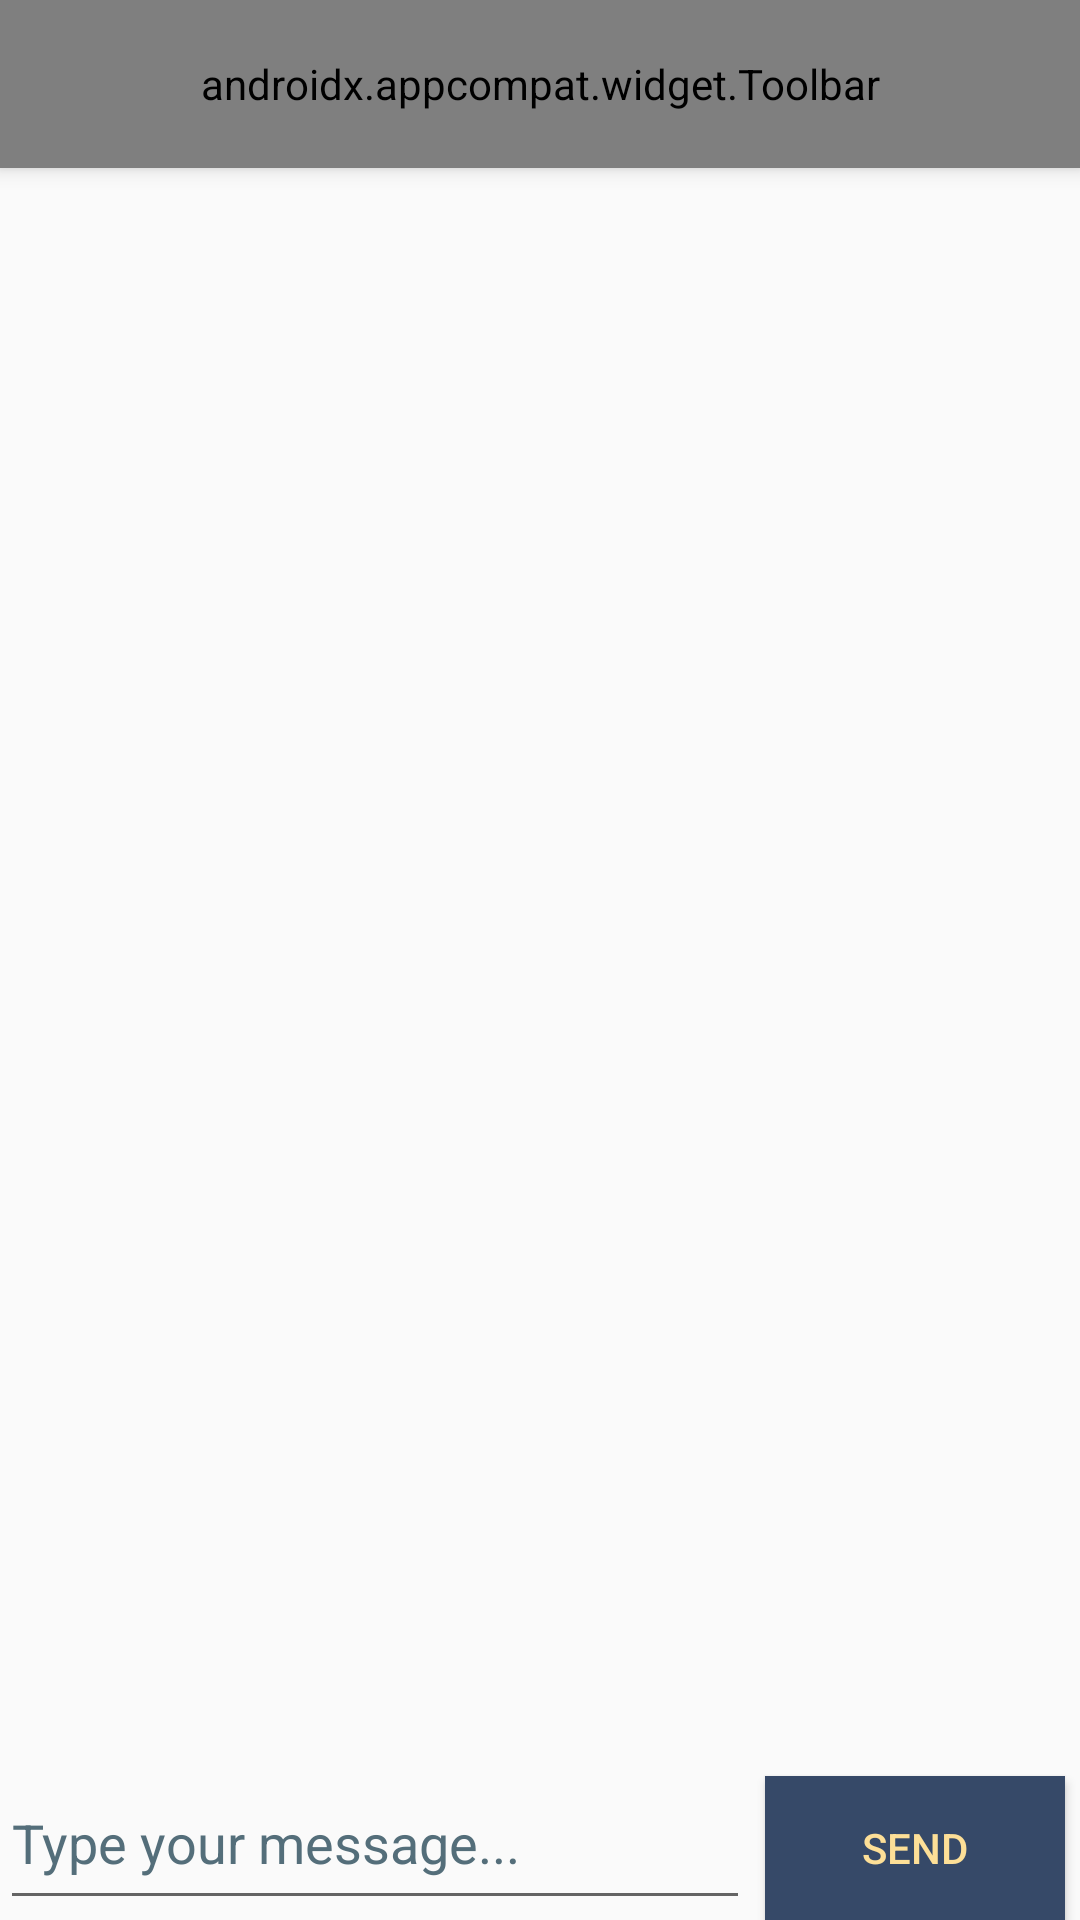

Layout XML and referenced resources for this Android screen:
<!-- AndroidManifest.xml: application theme Theme.Fonar -->
<!-- res/layout/activity_dialog.xml -->
<?xml version="1.0" encoding="utf-8"?>
<androidx.constraintlayout.widget.ConstraintLayout xmlns:android="http://schemas.android.com/apk/res/android"
    xmlns:app="http://schemas.android.com/apk/res-auto"
    android:id="@+id/messageView"
    android:layout_width="match_parent"
    android:layout_height="match_parent"
    android:orientation="vertical">

    <androidx.appcompat.widget.Toolbar
        android:id="@+id/my_toolbar"
        android:layout_width="match_parent"
        android:layout_height="?attr/actionBarSize"
        android:background="@color/logo_background"
        android:elevation="4dp"
        android:theme="@style/ThemeOverlay.AppCompat.ActionBar"
        app:layout_constraintEnd_toEndOf="parent"
        app:layout_constraintStart_toStartOf="parent"
        app:layout_constraintTop_toTopOf="parent"
        app:popupTheme="@style/ThemeOverlay.AppCompat.Light"
        app:subtitleTextColor="@color/logo_text"
        app:title="Fonar"
        app:titleTextAppearance="@style/Toolbar.TitleText"
        app:titleTextColor="@color/logo_text">

        <androidx.cardview.widget.CardView
            android:id="@+id/photoCardView"
            android:layout_width="40dp"
            android:layout_height="40dp"

            android:layout_gravity="start"
            android:layout_marginStart="10dp"
            android:layout_marginTop="10dp"
            android:layout_marginBottom="10dp"
            app:cardCornerRadius="50dp"
            app:layout_constraintBottom_toBottomOf="parent"
            app:layout_constraintDimensionRatio="1:1"

            app:layout_constraintStart_toStartOf="parent"
            app:layout_constraintTop_toTopOf="parent"

            >

            <ImageView
                android:id="@+id/photoImageView"
                android:layout_width="match_parent"
                android:layout_height="match_parent"
                android:contentDescription="@string/avatar_of_user_hint"
                android:scaleType="fitXY"
                app:srcCompat="@mipmap/ic_avatar_placeholder" />

        </androidx.cardview.widget.CardView>

        <LinearLayout
            android:layout_width="match_parent"
            android:layout_height="wrap_content"
            android:layout_marginTop="4dp"
            android:layout_marginBottom="4dp"
            android:orientation="vertical">

            <TextView
                android:id="@+id/titleToolbar"
                android:layout_width="match_parent"
                android:layout_height="wrap_content"
                android:fontFamily="@font/inter_extrabold"
                android:paddingStart="8dp"
                android:paddingEnd="8dp"
                android:singleLine="true"
                android:text="@string/usernamePlaceholder"
                android:textColor="@color/logo_text"
                android:textSize="16sp" />

            <TextView
                android:id="@+id/subtitleToolbar"
                android:layout_width="match_parent"
                android:layout_height="wrap_content"
                android:fontFamily="@font/inter_extrabold"
                android:paddingStart="8dp"
                android:paddingEnd="8dp"
                android:singleLine="true"
                android:text="@string/bioTextFieldHint"
                android:textColor="@color/logo_text"
                android:textSize="12sp" />

        </LinearLayout>


    </androidx.appcompat.widget.Toolbar>

    <androidx.constraintlayout.widget.ConstraintLayout
        android:id="@+id/constraintLayout"
        android:layout_width="match_parent"
        android:layout_height="60dp"
        app:layout_constraintEnd_toEndOf="parent"
        app:layout_constraintStart_toStartOf="parent"
        app:layout_constraintTop_toTopOf="parent" />

    <androidx.recyclerview.widget.RecyclerView
        android:id="@+id/messagesView"
        android:layout_width="0dp"
        android:layout_height="0dp"
        app:layout_constraintBottom_toTopOf="@+id/messageField"
        app:layout_constraintEnd_toEndOf="parent"
        app:layout_constraintStart_toStartOf="parent"
        app:layout_constraintTop_toBottomOf="@+id/constraintLayout">

    </androidx.recyclerview.widget.RecyclerView>

    <EditText
        android:id="@+id/messageField"
        android:layout_width="0dp"
        android:layout_height="48dp"
        android:layout_marginEnd="5dp"
        android:autofillHints=""
        android:ems="10"
        android:focusable="true"
        android:focusableInTouchMode="true"
        android:gravity="start|top"
        android:hint="@string/messageTextFieldHint"
        android:inputType="textMultiLine"
        android:textColorHint="#546E7A"
        app:layout_constraintBottom_toBottomOf="parent"
        app:layout_constraintEnd_toStartOf="@+id/sendButton"
        app:layout_constraintStart_toStartOf="parent" />

    <Button
        android:id="@+id/sendButton"
        android:layout_width="100dp"
        android:layout_height="wrap_content"
        android:layout_marginTop="2dp"
        android:layout_marginEnd="5dp"
        android:layout_marginBottom="2dp"
        android:background="@color/logo_background"
        android:text="@string/sendButtonText"
        android:textColor="@color/logo_text"
        app:layout_constraintBottom_toBottomOf="parent"
        app:layout_constraintEnd_toEndOf="parent"
        app:layout_constraintTop_toBottomOf="@+id/messagesView" />

</androidx.constraintlayout.widget.ConstraintLayout>
<!-- resources referenced by this layout -->
<resources>
  <color name="logo_background">#364968</color>
  <color name="logo_text">#FDDF97</color>
  <!-- mipmap ic_avatar_placeholder (mipmap-anydpi-v26) -->
  <?xml version="1.0" encoding="utf-8"?>
  <adaptive-icon xmlns:android="http://schemas.android.com/apk/res/android">
      <background android:drawable="@color/ic_avatar_placeholder_background"/>
      <foreground android:drawable="@drawable/ic_avatar_placeholder_foreground"/>
  </adaptive-icon>
  <string name="avatar_of_user_hint">Avatar of User</string>
  <string name="bioTextFieldHint">bio / typing</string>
  <string name="messageTextFieldHint">Type your message...</string>
  <string name="sendButtonText">send</string>
  <string name="usernamePlaceholder">Username (@nickname)</string>
  <style name="Toolbar.TitleText" parent="TextAppearance.Widget.AppCompat.Toolbar.Title">
          <item name="android:textSize">18sp</item>
          <item name="android:fontFamily">@font/inter_extrabold</item>
      </style>
  <style name="Theme.Fonar" parent="Theme.AppCompat.Light.NoActionBar">
          
          <item name="colorPrimary">@color/purple_500</item>
          <item name="colorPrimaryVariant">@color/purple_700</item>
          <item name="colorOnPrimary">@color/white</item>
          
          <item name="colorSecondary">@color/teal_200</item>
          <item name="colorSecondaryVariant">@color/teal_700</item>
          <item name="colorOnSecondary">@color/black</item>
          
          <item name="android:statusBarColor" tools:targetApi="l">?attr/colorPrimaryVariant</item>
          
  
      </style>
  <color name="ic_avatar_placeholder_background">#FDDF97</color>
  <!-- drawable ic_avatar_placeholder_foreground (drawable) -->
  <vector xmlns:android="http://schemas.android.com/apk/res/android"
      android:width="108dp"
      android:height="108dp"
      android:viewportWidth="108"
      android:viewportHeight="108"
      android:tint="#364968">
    <group android:scaleX="2.61"
        android:scaleY="2.61"
        android:translateX="22.68"
        android:translateY="22.68">
      <path
          android:fillColor="@android:color/white"
          android:pathData="M12,12c2.21,0 4,-1.79 4,-4s-1.79,-4 -4,-4 -4,1.79 -4,4 1.79,4 4,4zM12,14c-2.67,0 -8,1.34 -8,4v2h16v-2c0,-2.66 -5.33,-4 -8,-4z"/>
    </group>
  </vector>
  <color name="purple_500">#FF6200EE</color>
  <color name="purple_700">#FF3700B3</color>
  <color name="white">#FFFFFFFF</color>
  <color name="teal_200">#FF03DAC5</color>
  <color name="teal_700">#FF018786</color>
  <color name="black">#FF000000</color>
</resources>
